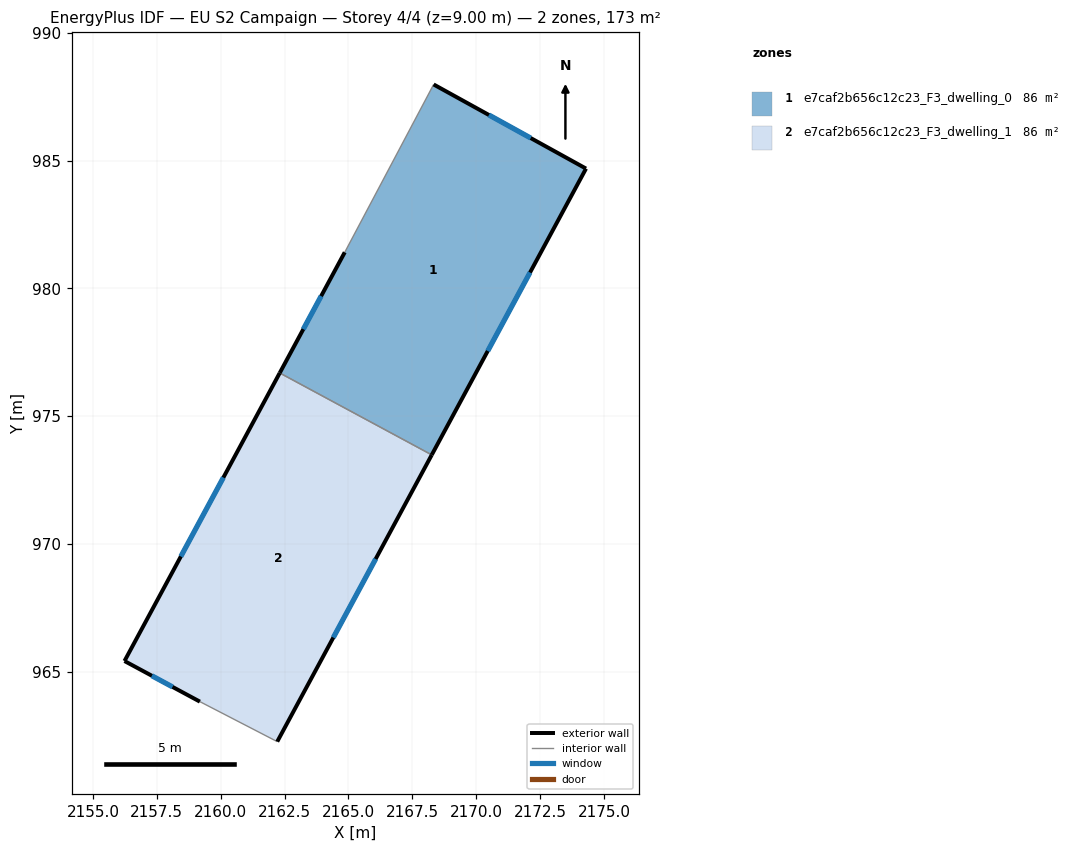
=== STOREY PLAN SPEC (per zone: floor XY polygon, exterior-wall plan segments, windows/doors) ===
zone 1: e7caf2b656c12c23_F3_dwelling_0  (86.5 m²)
  floor: (2174.30, 984.69) (2168.26, 973.49) (2162.31, 976.69) (2164.85, 981.42) (2168.33, 987.99)
  exterior wall: (2168.26, 973.49) – (2174.30, 984.69)  [12.7 m]
    window: (2170.45, 977.55) – (2172.11, 980.63)  [2.9 m²]
  exterior wall: (2164.85, 981.42) – (2162.31, 976.69)  [5.4 m]
    window: (2163.93, 979.70) – (2163.23, 978.41)  [1.2 m²]
  exterior wall: (2174.30, 984.69) – (2168.33, 987.99)  [6.8 m]
    window: (2172.13, 985.89) – (2170.50, 986.79)  [1.5 m²]
  interior walls: 2
zone 2: e7caf2b656c12c23_F3_dwelling_1  (86.5 m²)
  floor: (2168.26, 973.49) (2162.21, 962.26) (2159.19, 963.83) (2156.23, 965.42) (2162.31, 976.69)
  exterior wall: (2156.23, 965.42) – (2159.19, 963.83)  [3.4 m]
    window: (2157.31, 964.84) – (2158.11, 964.40)  [0.8 m²]
  exterior wall: (2162.31, 976.69) – (2156.23, 965.42)  [12.8 m]
    window: (2160.10, 972.60) – (2158.44, 969.51)  [2.9 m²]
  exterior wall: (2162.21, 962.26) – (2168.26, 973.49)  [12.7 m]
    window: (2164.41, 966.34) – (2166.07, 969.41)  [2.9 m²]
  interior walls: 2

=== DERIVED (storey summary) ===
Building: EU S2 Campaign
Storey: 4 of 4  (floor level z = 9.00 m)
Storey gross floor area: 173.0 m²
Zones on this storey: 2
  - e7caf2b656c12c23_F3_dwelling_0: floor 86.5 m²; exterior wall 24.9 m (74.7 m²); 3 window(s) 5.6 m²; WWR 7.5%
  - e7caf2b656c12c23_F3_dwelling_1: floor 86.5 m²; exterior wall 28.9 m (86.7 m²); 3 window(s) 6.5 m²; WWR 7.5%
Zone adjacency (shared interzone walls):
  - e7caf2b656c12c23_F3_dwelling_0 ↔ e7caf2b656c12c23_F3_dwelling_1